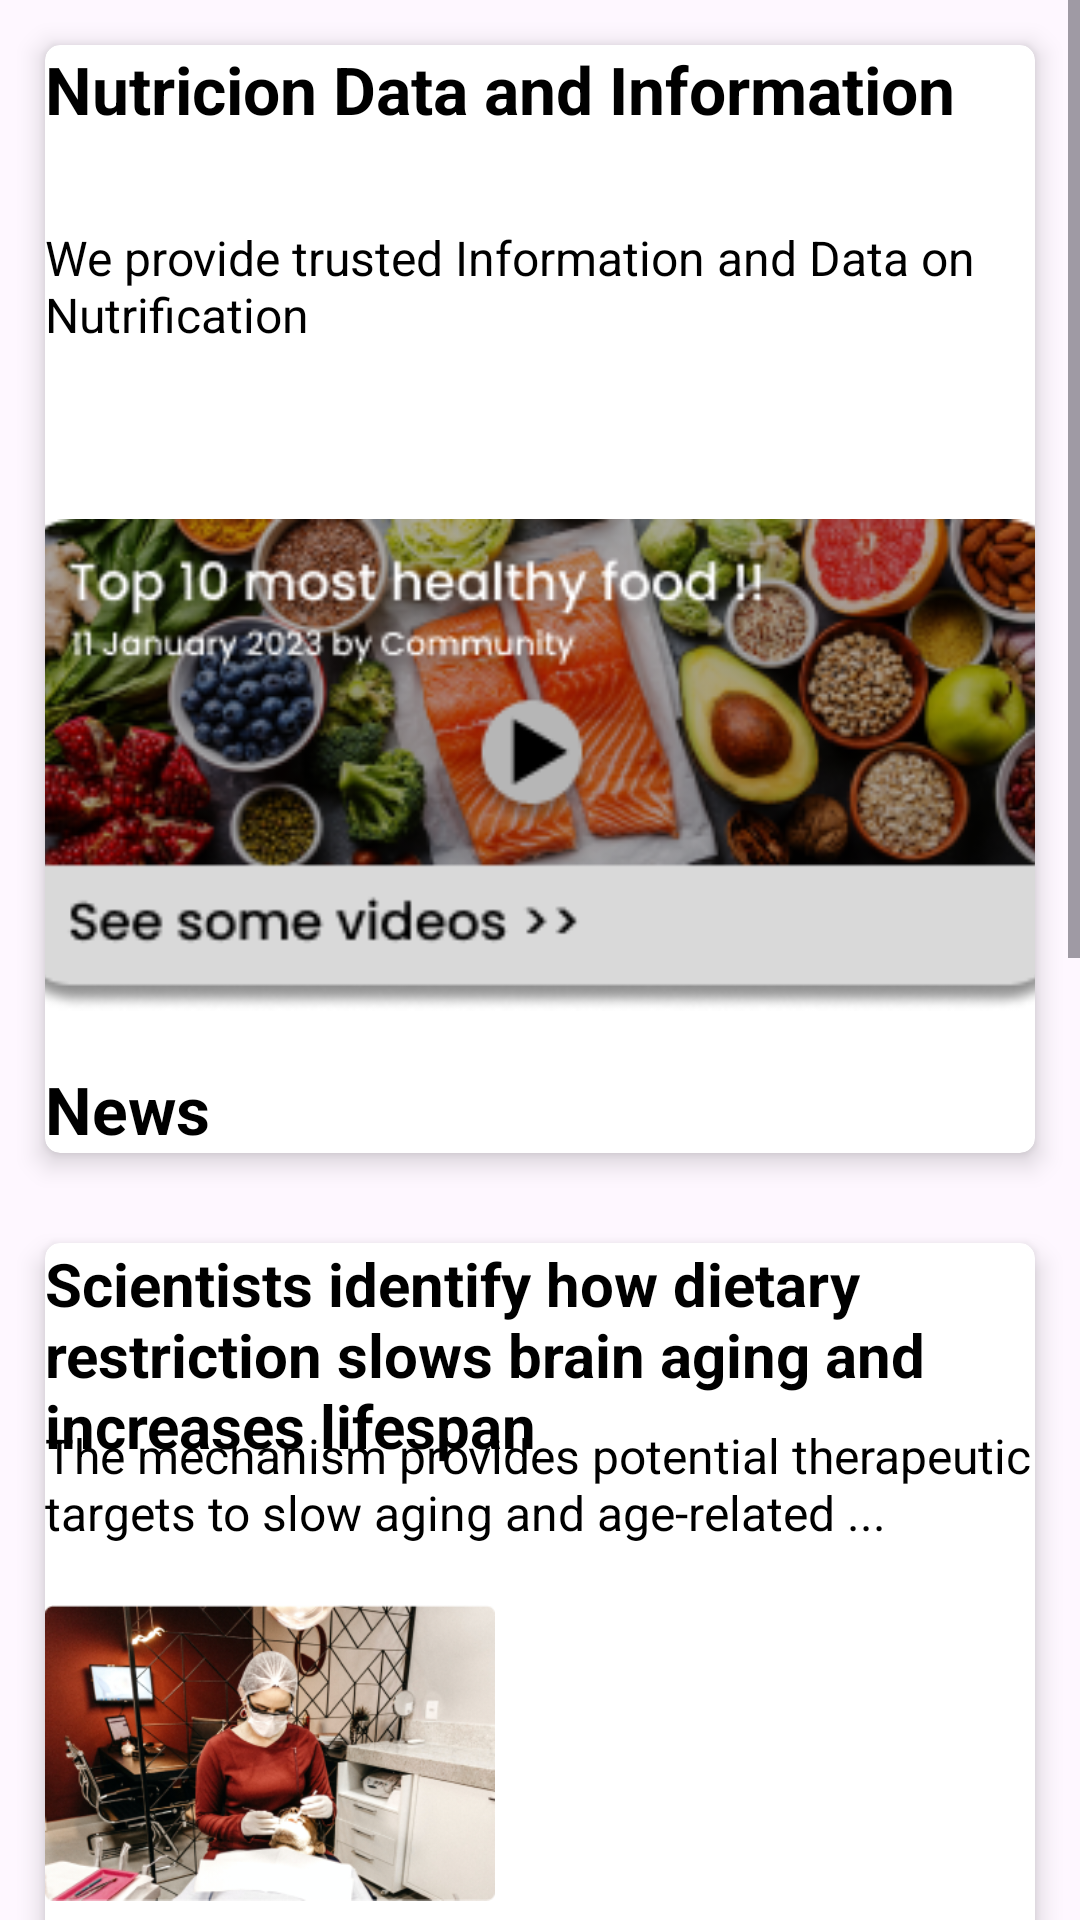

Layout XML and referenced resources for this Android screen:
<!-- AndroidManifest.xml: application theme Theme.Nutricom -->
<!-- res/layout/activity_article.xml -->
<?xml version="1.0" encoding="utf-8"?>
<androidx.constraintlayout.widget.ConstraintLayout xmlns:android="http://schemas.android.com/apk/res/android"
    xmlns:app="http://schemas.android.com/apk/res-auto"
    xmlns:tools="http://schemas.android.com/tools"
    android:layout_width="match_parent"
    android:layout_height="match_parent"
    tools:context=".ArticleActivity">


    <ScrollView
        android:layout_width="match_parent"
        android:layout_height="match_parent"
        android:overScrollMode="never"
        android:scrollbars="vertical">

        <LinearLayout
            android:layout_width="match_parent"
            android:layout_height="match_parent"
            android:orientation="vertical">

            <androidx.cardview.widget.CardView
                android:layout_width="match_parent"
                android:layout_height="wrap_content"
                android:layout_margin="15dp"
                app:cardElevation="5dp"
                app:cardCornerRadius="5dp"
                app:cardBackgroundColor="@color/white">

                <TextView
                    android:layout_width="match_parent"
                    android:layout_height="match_parent"
                    android:text="Nutricion Data and Information"
                    android:textStyle="bold"
                    android:textColor="@color/black"
                    android:textSize="22sp"
                    >
                </TextView>
                <TextView
                    android:layout_width="match_parent"
                    android:layout_height="match_parent"
                    android:text="We provide trusted Information and Data on Nutrification"
                    android:layout_marginStart="0dp"
                    android:layout_marginTop="60dp"
                    android:textColor="@color/black"
                    android:textSize="16sp"
                    >
                </TextView>

                <TextView
                    android:layout_width="match_parent"
                    android:layout_height="match_parent"
                    android:text="News"
                    android:layout_marginStart="0dp"
                    android:layout_marginTop="340dp"
                    android:textColor="@color/black"
                    android:textSize="22sp"
                    android:textStyle="bold"
                    >
                </TextView>

                <ImageView
                    android:layout_width="360dp"
                    android:layout_height="240dp"
                    android:layout_marginTop="120dp"
                    android:layout_gravity="center_horizontal"
                    app:srcCompat="@drawable/videos_play">
                </ImageView>







            </androidx.cardview.widget.CardView>




            <androidx.cardview.widget.CardView
                android:layout_width="match_parent"
                android:layout_height="wrap_content"
                android:layout_margin="15dp"
                app:cardElevation="5dp"
                app:cardCornerRadius="5dp"
                app:cardBackgroundColor="@color/white">

                <TextView
                    android:layout_width="match_parent"
                    android:layout_height="match_parent"
                    android:text="Scientists identify how dietary restriction slows brain aging and increases lifespan"
                    android:textStyle="bold"
                    android:textColor="@color/black"
                    android:textSize="20sp"
                    >
                </TextView>
                <TextView
                    android:layout_width="match_parent"
                    android:layout_height="match_parent"
                    android:text="The mechanism provides potential therapeutic targets to slow aging and age-related ..."
                    android:layout_marginStart="0dp"
                    android:layout_marginTop="60dp"
                    android:textColor="@color/black"
                    android:textSize="16sp"
                    >
                </TextView>

                <TextView
                    android:layout_width="match_parent"
                    android:layout_height="match_parent"
                    android:text="11 January 2024"
                    android:layout_marginStart="0dp"
                    android:layout_marginTop="240dp"
                    android:textColor="@color/black"
                    android:textSize="18sp"
                    android:textStyle="bold"
                    >
                </TextView>

                <ImageView
                    android:layout_width="150dp"
                    android:layout_height="100dp"
                    android:layout_marginTop="120dp"
                    app:srcCompat="@drawable/img_content_one">
                </ImageView>







            </androidx.cardview.widget.CardView>

            <androidx.cardview.widget.CardView
                android:layout_width="match_parent"
                android:layout_height="wrap_content"
                android:layout_margin="15dp"
                app:cardElevation="5dp"
                app:cardCornerRadius="5dp"
                app:cardBackgroundColor="@color/white">

                <TextView
                    android:layout_width="match_parent"
                    android:layout_height="match_parent"
                    android:text="New reasons eating less fat should be one of your resolutions"
                    android:textStyle="bold"
                    android:textColor="@color/black"
                    android:textSize="20sp"
                    >
                </TextView>
                <TextView
                    android:layout_width="match_parent"
                    android:layout_height="match_parent"
                    android:text="A new study to motivate your New Year's resolutions: it demonstrates that high-fat ..."
                    android:layout_marginStart="0dp"
                    android:layout_marginTop="60dp"
                    android:textColor="@color/black"
                    android:textSize="16sp"
                    >
                </TextView>

                <TextView
                    android:layout_width="match_parent"
                    android:layout_height="match_parent"
                    android:text="10 January 2024"
                    android:layout_marginStart="0dp"
                    android:layout_marginTop="240dp"
                    android:textColor="@color/black"
                    android:textSize="18sp"
                    android:textStyle="bold"
                    >
                </TextView>

                <ImageView
                    android:layout_width="150dp"
                    android:layout_height="100dp"
                    android:layout_marginTop="120dp"
                    app:srcCompat="@drawable/img_pict_two">
                </ImageView>







            </androidx.cardview.widget.CardView>

            <androidx.cardview.widget.CardView
                android:layout_width="match_parent"
                android:layout_height="wrap_content"
                android:layout_margin="15dp"
                app:cardElevation="5dp"
                app:cardCornerRadius="5dp"
                app:cardBackgroundColor="@color/white">

                <TextView
                    android:layout_width="match_parent"
                    android:layout_height="match_parent"
                    android:text="Nutritional quality must be at the heart of climate smart agriculture' -- researchers"
                    android:textStyle="bold"
                    android:textColor="@color/black"
                    android:textSize="20sp"
                    >
                </TextView>
                <TextView
                    android:layout_width="match_parent"
                    android:layout_height="match_parent"
                    android:text="Farmers in sub-Saharan Africa need to diversify away from growing maize and switch to crops that are ..."
                    android:layout_marginStart="0dp"
                    android:layout_marginTop="60dp"
                    android:textColor="@color/black"
                    android:textSize="16sp"
                    >
                </TextView>

                <TextView
                    android:layout_width="match_parent"
                    android:layout_height="match_parent"
                    android:text="11 January 2024"
                    android:layout_marginStart="0dp"
                    android:layout_marginTop="240dp"
                    android:textColor="@color/black"
                    android:textSize="18sp"
                    android:textStyle="bold"
                    >
                </TextView>

                <ImageView
                    android:layout_width="150dp"
                    android:layout_height="100dp"
                    android:layout_marginTop="120dp"
                    app:srcCompat="@drawable/img_pict_three">
                </ImageView>







            </androidx.cardview.widget.CardView>







        </LinearLayout>

    </ScrollView>
</androidx.constraintlayout.widget.ConstraintLayout>
<!-- resources referenced by this layout -->
<resources>
  <!-- drawable img_content_one: png bitmap (drawable, 150714 bytes) -->
  <!-- drawable img_pict_three: png bitmap (drawable, 148057 bytes) -->
  <!-- drawable img_pict_two: png bitmap (drawable, 128544 bytes) -->
  <!-- drawable videos_play: png bitmap (drawable, 101581 bytes) -->
  <style name="Theme.Nutricom" parent="Base.Theme.Nutricom" />
  <style name="Base.Theme.Nutricom" parent="Theme.Material3.DayNight.NoActionBar">
          
          
      </style>
  <!-- not gathered from this repository: default colours our renderer supplied (Android Studio template values) -->
  <color name="black">#FF000000</color>
  <color name="white">#FFFFFFFF</color>
</resources>
